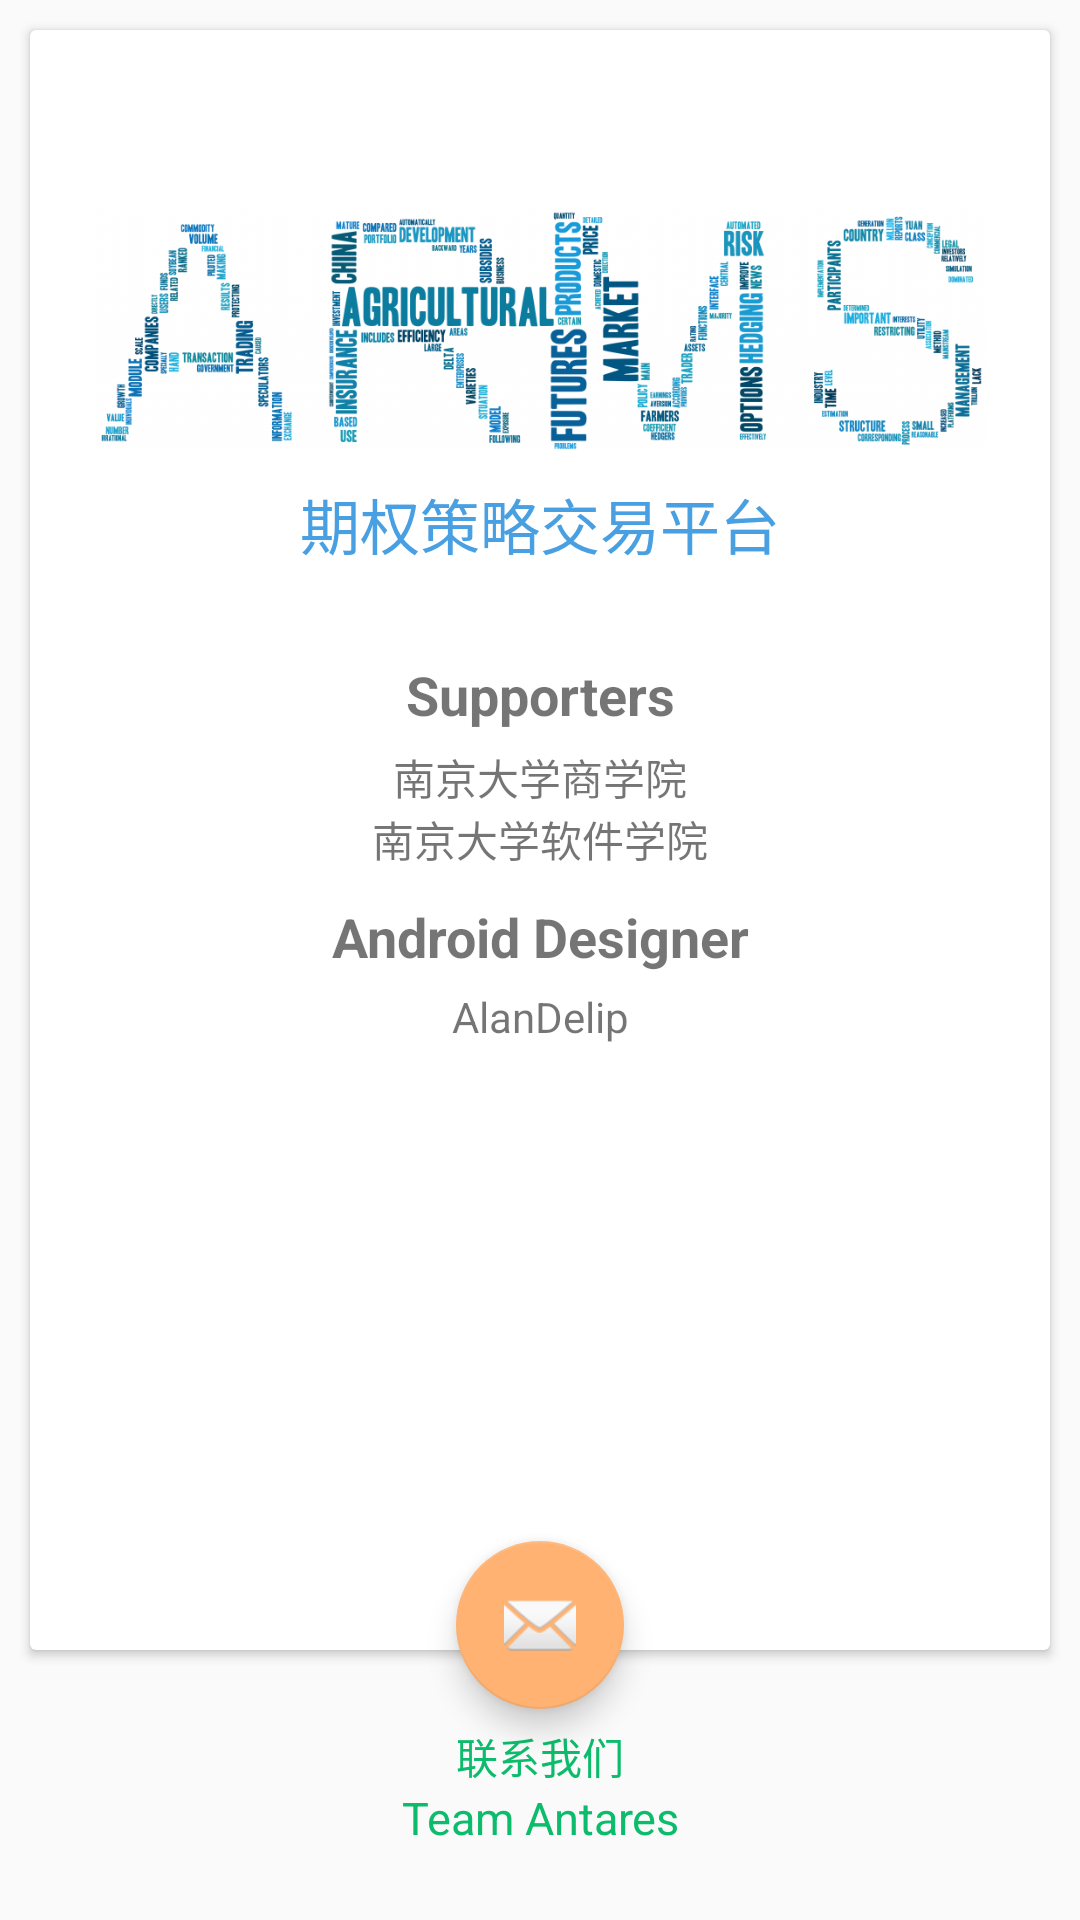

Write the Android layout XML for this screen, with the resource values it uses.
<!-- AndroidManifest.xml: application theme AppTheme -->
<!-- res/layout/fragment_about.xml -->
<android.support.design.widget.CoordinatorLayout xmlns:android="http://schemas.android.com/apk/res/android"
    xmlns:app="http://schemas.android.com/apk/res-auto"
    xmlns:tools="http://schemas.android.com/tools"
    android:layout_width="match_parent"
    android:layout_height="match_parent"
    tools:context=".view.about.AboutFragment">

    <RelativeLayout
        android:layout_width="match_parent"
        android:layout_height="match_parent">

        <android.support.v7.widget.CardView
            android:id="@+id/about_card"
            android:layout_width="match_parent"
            android:layout_height="match_parent"
            android:layout_marginBottom="90dp"
            android:layout_marginEnd="10dp"
            android:layout_marginStart="10dp"
            android:layout_marginTop="10dp"
            app:cardElevation="2dp">

            <RelativeLayout
                android:layout_width="match_parent"
                android:layout_height="match_parent">

                <ImageView
                    android:id="@+id/intro"
                    android:layout_width="match_parent"
                    android:layout_height="100dp"
                    android:layout_marginTop="50dp"
                    android:padding="10dp"
                    android:src="@drawable/intro" />

                <TextView
                    android:id="@+id/name"
                    android:layout_width="match_parent"
                    android:layout_height="wrap_content"
                    android:layout_below="@+id/intro"
                    android:text="期权策略交易平台"
                    android:textAlignment="center"
                    android:textColor="@color/colorPrimaryDark"
                    android:textSize="20sp" />

                <TextView
                    android:id="@+id/supporter"
                    android:layout_width="match_parent"
                    android:layout_height="wrap_content"
                    android:layout_below="@+id/name"
                    android:layout_marginTop="30dp"
                    android:text="Supporters"
                    android:textAlignment="center"
                    android:textSize="18sp"
                    android:textStyle="bold" />

                <TextView
                    android:id="@+id/supporter1"
                    android:layout_width="match_parent"
                    android:layout_height="wrap_content"
                    android:layout_below="@+id/supporter"
                    android:layout_marginTop="5dp"
                    android:text="南京大学商学院"
                    android:textAlignment="center" />

                <TextView
                    android:id="@+id/supporter2"
                    android:layout_width="match_parent"
                    android:layout_height="wrap_content"
                    android:layout_below="@+id/supporter1"
                    android:text="南京大学软件学院"
                    android:textAlignment="center" />

                <TextView
                    android:id="@+id/designer"
                    android:layout_width="match_parent"
                    android:layout_height="wrap_content"
                    android:layout_below="@+id/supporter2"
                    android:layout_marginTop="10dp"
                    android:text="Android Designer"
                    android:textAlignment="center"
                    android:textSize="18sp"
                    android:textStyle="bold" />

                <TextView
                    android:id="@+id/designer_name"
                    android:layout_width="match_parent"
                    android:layout_height="wrap_content"
                    android:layout_below="@+id/designer"
                    android:layout_marginTop="5dp"
                    android:text="AlanDelip"
                    android:textAlignment="center" />

                s
            </RelativeLayout>

        </android.support.v7.widget.CardView>

        <android.support.design.widget.FloatingActionButton
            android:id="@+id/fab"
            android:layout_width="wrap_content"
            android:layout_height="wrap_content"
            android:layout_alignBottom="@+id/about_card"
            android:layout_centerHorizontal="true"
            android:layout_marginBottom="-20dp"
            android:src="@android:drawable/ic_dialog_email" />

        <TextView
            android:id="@+id/email"
            android:layout_width="match_parent"
            android:layout_height="wrap_content"
            android:layout_below="@+id/fab"
            android:layout_marginTop="25dp"
            android:text="联系我们"
            android:textAlignment="center"
            android:textColor="@color/safe" />

        <TextView
            android:id="@+id/team"
            android:layout_width="match_parent"
            android:layout_height="wrap_content"
            android:layout_below="@+id/email"
            android:text="Team Antares"
            android:textAlignment="center"
            android:textColor="@color/safe"
            android:textSize="15sp" />
    </RelativeLayout>


</android.support.design.widget.CoordinatorLayout>
<!-- resources referenced by this layout -->
<resources>
  <color name="colorPrimaryDark">#48a0e2</color>
  <color name="safe">#0cbb6b</color>
  <!-- drawable intro: png bitmap (drawable, 156151 bytes) -->
  <style name="AppTheme" parent="Theme.AppCompat.Light.DarkActionBar">
          
          <item name="colorPrimary">@color/colorPrimary</item>
          <item name="colorPrimaryDark">@color/colorPrimaryDark</item>
          <item name="colorAccent">@color/colorAccent</item>
          <item name="android:windowIsTranslucent">true</item>
          <item name="android:windowContentTransitions">true</item>
          <item name="android:navigationBarColor">@color/colorPrimaryDark</item>
      </style>
  <color name="colorPrimary">#48a0e2</color>
  <color name="colorAccent">#ffb272</color>
</resources>
